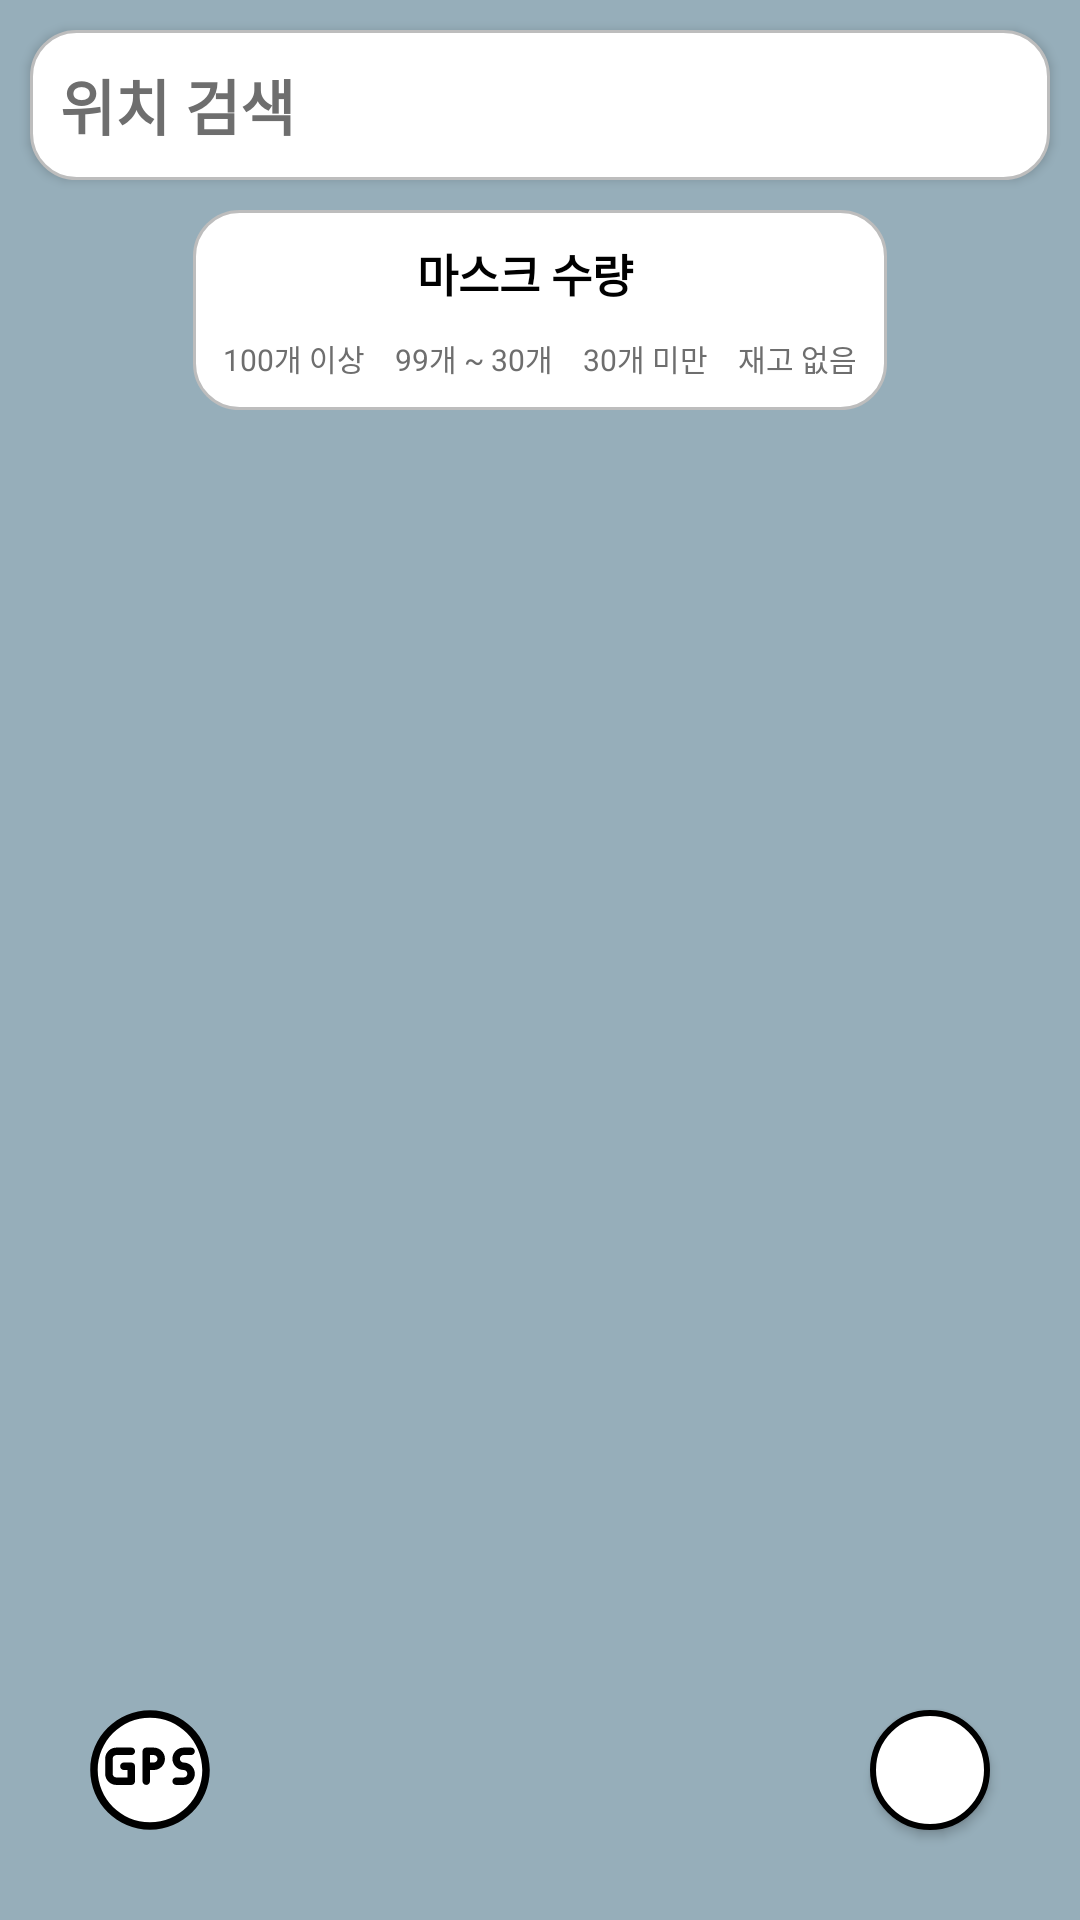

Write the Android layout XML for this screen, with the resource values it uses.
<!-- AndroidManifest.xml: application theme AppTheme -->
<!-- res/layout/fragment_find_store.xml -->
<?xml version="1.0" encoding="utf-8"?>
<RelativeLayout xmlns:android="http://schemas.android.com/apk/res/android"
    xmlns:tools="http://schemas.android.com/tools"
    android:layout_width="match_parent"
    android:layout_height="match_parent"
    tools:context=".fragments.FindStoreFragment"
    android:background="@color/colorBlueGreen">

    <RelativeLayout
        android:id="@+id/kakao_map_view"
        android:layout_width="match_parent"
        android:layout_height="match_parent"/>

    <Button
        android:id="@+id/btn_address_search"
        android:layout_width="match_parent"
        android:layout_height="50dp"
        android:layout_margin="10dp"
        android:gravity="left|center_vertical"
        android:paddingLeft="10dp"
        android:text="@string/address_search"
        android:textSize="20dp"
        android:textStyle="bold"
        android:textColor="@color/colorGray"
        android:background="@drawable/custom_corner_shape_with_stroke"
        android:drawableLeft="@drawable/ic_search"
        android:drawableTint="@color/colorGray"
        android:drawablePadding="10dp" />

    <LinearLayout
        android:id="@+id/notice_layout"
        android:layout_width="wrap_content"
        android:layout_height="wrap_content"
        android:orientation="vertical"
        android:layout_below="@+id/btn_address_search"
        android:layout_centerHorizontal="true"
        android:background="@drawable/custom_corner_shape_with_stroke">

        <RelativeLayout
            android:layout_width="match_parent"
            android:layout_height="wrap_content">

            <TextView
                android:layout_width="match_parent"
                android:layout_height="wrap_content"
                android:layout_alignRight="@+id/btn_hide"
                android:gravity="center"
                android:paddingVertical="10dp"
                android:text="@string/notice_title"
                android:textSize="15dp"
                android:textStyle="bold"
                android:textColor="@android:color/black"/>

            <Button
                android:id="@+id/btn_hide"
                android:layout_width="wrap_content"
                android:layout_height="wrap_content"
                android:layout_alignParentRight="true"
                android:layout_marginRight="10dp"
                android:layout_centerVertical="true"
                android:minWidth="0dp"
                android:minHeight="0dp"
                android:background="@drawable/custom_circle_shape_cancel"
                android:drawableRight="@drawable/ic_cancel"
                android:drawableTint="@color/colorBrightGray"
                android:drawablePadding="10dp"/>

        </RelativeLayout>

        <LinearLayout
            android:layout_width="wrap_content"
            android:layout_height="wrap_content"
            android:orientation="horizontal"
            android:layout_marginHorizontal="5dp"
            android:layout_marginBottom="5dp">

            <TextView
                android:layout_width="wrap_content"
                android:layout_height="wrap_content"
                android:paddingHorizontal="5dp"
                android:paddingBottom="5dp"
                android:gravity="center"
                android:text="@string/notice_plenty"
                android:textSize="10dp"
                android:textColor="@color/colorGray"
                android:drawableLeft="@drawable/ic_circle"
                android:drawableTint="@color/colorMaskGreen"
                android:drawablePadding="5dp"/>

            <TextView
                android:layout_width="wrap_content"
                android:layout_height="wrap_content"
                android:paddingHorizontal="5dp"
                android:paddingBottom="5dp"
                android:gravity="center"
                android:text="@string/notice_some"
                android:textSize="10dp"
                android:textColor="@color/colorGray"
                android:drawableLeft="@drawable/ic_circle"
                android:drawableTint="@color/colorMaskYellow"
                android:drawablePadding="5dp"/>

            <TextView
                android:layout_width="wrap_content"
                android:layout_height="wrap_content"
                android:paddingHorizontal="5dp"
                android:gravity="center"
                android:text="@string/notice_few"
                android:textSize="10dp"
                android:textColor="@color/colorGray"
                android:drawableLeft="@drawable/ic_circle"
                android:drawableTint="@color/colorMaskRed"
                android:drawablePadding="5dp"/>

            <TextView
                android:layout_width="wrap_content"
                android:layout_height="wrap_content"
                android:paddingHorizontal="5dp"
                android:gravity="center"
                android:text="@string/notice_empty"
                android:textSize="10dp"
                android:textColor="@color/colorGray"
                android:drawableLeft="@drawable/ic_circle"
                android:drawableTint="@color/colorMaskGray"
                android:drawablePadding="5dp"/>

        </LinearLayout>

    </LinearLayout>

    <ProgressBar
        android:id="@+id/progressBar"
        android:layout_width="wrap_content"
        android:layout_height="wrap_content"
        android:layout_centerInParent="true"
        android:visibility="invisible"
        android:indeterminateTint="@color/colorPrimaryBright"
        style="?android:attr/progressBarStyleLarge"/>

    <ToggleButton
        android:id="@+id/btn_current_location"
        android:layout_width="40dp"
        android:layout_height="40dp"
        android:layout_alignParentBottom="true"
        android:layout_alignParentLeft="true"
        android:layout_margin="30dp"
        android:background="@drawable/current_location_btn_selector"
        android:textOn=""
        android:textOff=""/>

    <Button
        android:id="@+id/btn_refresh_current_screen"
        android:layout_width="wrap_content"
        android:layout_height="wrap_content"
        android:layout_alignParentBottom="true"
        android:layout_centerHorizontal="true"
        android:layout_margin="25dp"
        android:padding="10dp"
        android:gravity="center"
        android:text="@string/refresh_current_location"
        android:textSize="15dp"
        android:textStyle="bold"
        android:textColor="@color/colorPrimaryDark"
        android:background="@drawable/custom_corner_shape_with_stroke"
        android:drawableLeft="@drawable/ic_search"
        android:drawableTint="@color/colorPrimaryDark"
        android:drawablePadding="10dp"
        android:visibility="invisible"/>

    <Button
        android:id="@+id/btn_refresh"
        android:layout_width="40dp"
        android:layout_height="40dp"
        android:layout_alignParentBottom="true"
        android:layout_alignParentRight="true"
        android:layout_margin="30dp"
        android:paddingLeft="7.5dp"
        android:background="@drawable/custom_circle_shape"
        android:drawableLeft="@drawable/ic_refresh" />

</RelativeLayout>
<!-- resources referenced by this layout -->
<resources>
  <color name="colorBlueGreen">#96AEBA</color>
  <color name="colorBrightGray">#BDBDBD</color>
  <color name="colorGray">#6E6E6E</color>
  <color name="colorMaskGray">#848484</color>
  <color name="colorMaskGreen">#01D81D</color>
  <color name="colorMaskRed">#DF0101</color>
  <color name="colorMaskYellow">#F7E201</color>
  <color name="colorPrimaryBright">#4A6572</color>
  <color name="colorPrimaryDark">#232F34</color>
  <!-- drawable current_location_btn_selector (drawable) -->
  <?xml version="1.0" encoding="utf-8"?>
  <selector xmlns:android="http://schemas.android.com/apk/res/android">
      <item android:state_checked="true" android:drawable="@drawable/ic_gps_selected" />
      <item android:state_checked="false" android:drawable="@drawable/ic_gps_unselected"/>
  </selector>
  <!-- drawable custom_circle_shape (drawable) -->
  <?xml version="1.0" encoding="utf-8"?>
  <shape
      xmlns:android="http://schemas.android.com/apk/res/android"
      android:shape="oval">
      <solid android:color="@color/colorWhite" />
      <corners android:radius="20dp"/>
      <stroke
          android:width="2dp"
          android:color="@android:color/black" />
  
  </shape>
  <!-- drawable custom_circle_shape_cancel (drawable) -->
  <?xml version="1.0" encoding="utf-8"?>
  <shape
      xmlns:android="http://schemas.android.com/apk/res/android"
      android:shape="oval">
      <solid android:color="#00ff0000" />
      <corners android:radius="10dp"/>
  
  </shape>
  <!-- drawable custom_corner_shape_with_stroke (drawable) -->
  <?xml version="1.0" encoding="utf-8"?>
  <shape xmlns:android="http://schemas.android.com/apk/res/android"
      android:shape="rectangle">
      <solid android:color="@color/colorWhite" />
      <corners android:radius="15dp"/>
      <stroke
          android:width="1dp"
          android:color="@color/colorBrightGray" />
  </shape>
  <string name="address_search">위치 검색</string>
  <string name="notice_empty">재고 없음</string>
  <string name="notice_few">30개 미만</string>
  <string name="notice_plenty">100개 이상</string>
  <string name="notice_some">99개 ~ 30개</string>
  <string name="notice_title">마스크 수량</string>
  <string name="refresh_current_location">이 위치에서\n마스크 찾기</string>
  <style name="AppTheme" parent="Theme.AppCompat.NoActionBar">
          
          <item name="colorPrimary">@color/colorPrimary</item>
          <item name="colorPrimaryDark">@color/colorPrimaryDark</item>
          <item name="colorAccent">@color/colorSelected</item>
      </style>
  <color name="colorWhite">#FFFFFF</color>
  <color name="colorPrimary">#344955</color>
  <color name="colorSelected">#F9AA33</color>
</resources>
